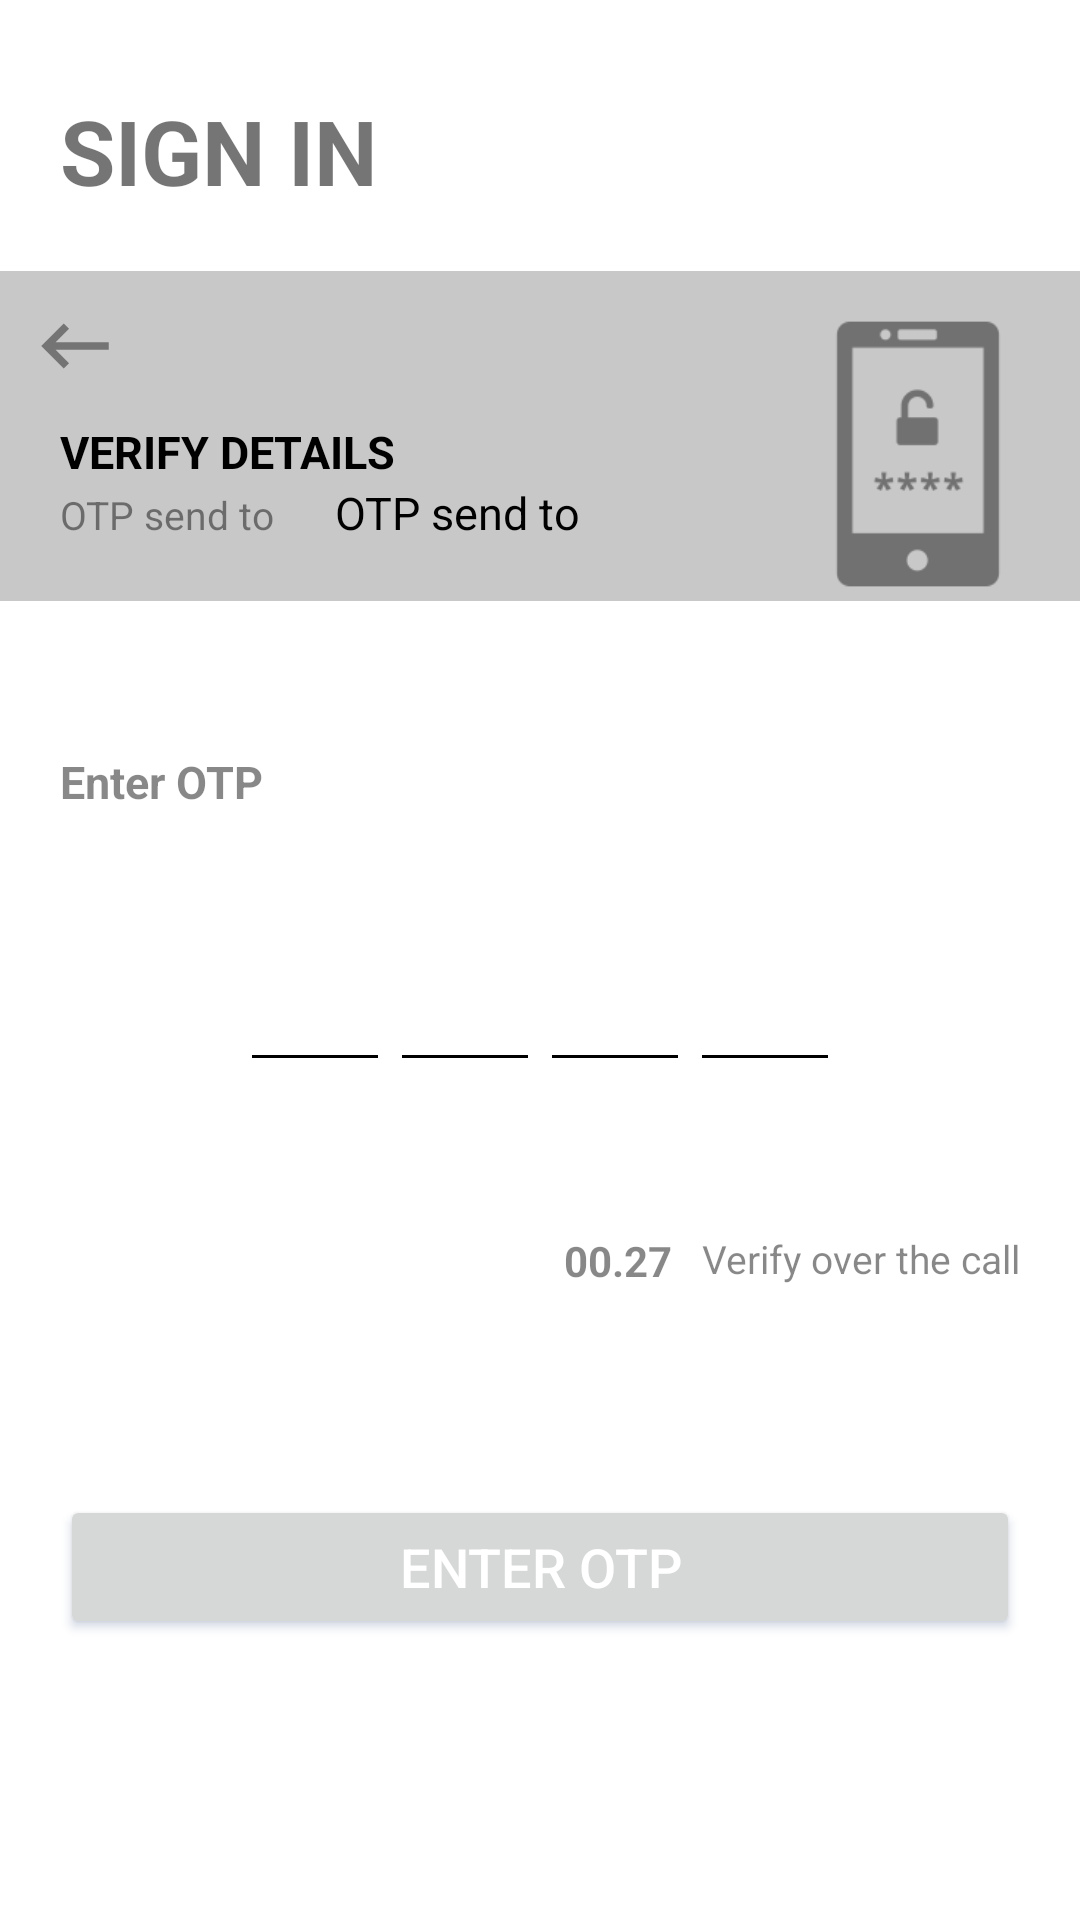

Layout XML and referenced resources for this Android screen:
<!-- AndroidManifest.xml: application theme Theme.Motoservice -->
<!-- res/layout/activity_otpscreen.xml -->
<?xml version="1.0" encoding="utf-8"?>
<LinearLayout xmlns:android="http://schemas.android.com/apk/res/android"
    xmlns:app="http://schemas.android.com/apk/res-auto"
    xmlns:tools="http://schemas.android.com/tools"
    android:layout_width="match_parent"
    android:layout_height="match_parent"
    android:orientation="vertical"
    android:background="@color/white"
    tools:context=".signup.Otpscreen">
    <TextView
        android:layout_width="wrap_content"
        android:layout_height="wrap_content"
        android:text="SIGN IN"
        android:textSize="30dp"
        android:layout_marginTop="10dp"
        android:textStyle="bold"
        android:padding="20dp"
        />

    <LinearLayout
        android:layout_width="match_parent"
        android:layout_height="110dp"
        android:background="#37000000"
        android:weightSum="100"
        android:orientation="horizontal">
        <LinearLayout
            android:layout_width="0dp"
            android:layout_weight="70"
            android:layout_height="100dp"
            android:orientation="vertical">
            <ImageView
                android:layout_width="30dp"
                android:layout_height="30dp"
                android:src="@drawable/back"
                android:id="@+id/imgback"
                android:layout_margin="10dp"
                app:tint="#7000">



            </ImageView>
            <TextView
                android:layout_width="wrap_content"
                android:layout_height="wrap_content"
                android:text="VERIFY DETAILS"
                android:textSize="15dp"
                android:layout_marginLeft="20dp"
                android:textStyle="bold"
                android:textColor="@color/black"
                />

            <LinearLayout
                android:layout_width="wrap_content"
                android:layout_height="wrap_content"
                android:orientation="horizontal">
                <TextView
                    android:layout_width="wrap_content"
                    android:layout_height="wrap_content"
                    android:text="OTP send to"
                    android:textSize="13dp"
                    android:layout_marginLeft="20dp"
                    android:textColor="#7000"
                    />
                <TextView
                    android:layout_width="wrap_content"
                    android:layout_height="wrap_content"
                    android:text="OTP send to"
                    android:textSize="15dp"
                    android:id="@+id/phonenubernew"
                    android:layout_marginLeft="20dp"
                    android:textColor="@color/black"
                    />
            </LinearLayout>

        </LinearLayout>


        <ImageView
            android:layout_width="0dp"
            android:layout_weight="30"
            android:layout_marginTop="12dp"
            android:layout_height="wrap_content"
            android:src="@drawable/mobilenew"></ImageView>

    </LinearLayout>
    <TextView
        android:layout_width="wrap_content"
        android:layout_height="wrap_content"
        android:text="Enter OTP"
        android:textSize="15dp"
        android:textStyle="bold"
        android:id="@+id/Enterotp"
        android:layout_marginLeft="20dp"
        android:layout_marginTop="50dp"
        android:textColor="#7000"
        />
    <LinearLayout
        android:layout_width="wrap_content"
        android:layout_height="wrap_content"
        android:gravity="center"
        android:layout_marginTop="40dp"
        android:layout_gravity="center"
        android:orientation="horizontal"
        >

        <androidx.appcompat.widget.AppCompatEditText
            android:id="@+id/otpET1"
            android:layout_width="50dp"
            android:layout_height="50dp"
            android:inputType="number"
            android:outlineSpotShadowColor="@color/black"
            android:maxLength="1"
            android:textColor="@color/black"
            android:backgroundTint="@color/black"
            android:gravity="center"
            android:textSize="20sp"/>

        <androidx.appcompat.widget.AppCompatEditText
            android:id="@+id/otpET2"
            android:layout_width="50dp"
            android:layout_height="50dp"
            android:inputType="number"
            android:maxLength="1"
            android:backgroundTint="@color/black"
            android:outlineSpotShadowColor="@color/black"
            android:textColor="@color/black"
            android:gravity="center"
            android:textSize="20sp"/>
        <androidx.appcompat.widget.AppCompatEditText
            android:id="@+id/otpET3"
            android:layout_width="50dp"
            android:layout_height="50dp"
            android:backgroundTint="@color/black"
            android:inputType="number"
            android:textColor="@color/black"
            android:maxLength="1"
            android:outlineSpotShadowColor="@color/black"
            android:gravity="center"
            android:textSize="20sp"/>

        <androidx.appcompat.widget.AppCompatEditText
            android:id="@+id/otpET4"
            android:layout_width="50dp"
            android:backgroundTint="@color/black"
            android:layout_height="50dp"
            android:outlineSpotShadowColor="@color/black"
            android:inputType="number"
            android:textColor="@color/black"
            android:maxLength="1"
            android:gravity="center"
            android:textSize="20sp"/>
    </LinearLayout>
<LinearLayout
    android:layout_width="wrap_content"
    android:layout_height="wrap_content"
    android:gravity="right"
    android:layout_marginTop="50dp"
    android:layout_gravity="right"
    android:orientation="horizontal">
    <TextView
        android:layout_width="wrap_content"
        android:layout_height="wrap_content"
        android:text="00.27"
        android:textSize="14dp"
        android:layout_gravity="right"
        android:layout_margin="5dp"
        android:textStyle="bold"
        android:id="@+id/val"
        android:layout_marginTop="50dp"
        android:textColor="#7000"
        />
    <TextView
        android:layout_width="wrap_content"
        android:layout_height="wrap_content"
        android:text="Verify over the call"
        android:textSize="13dp"
        android:layout_gravity="right"
        android:layout_marginRight="20dp"
        android:id="@+id/vetu"
        android:layout_marginLeft="5dp"
        android:layout_marginTop="50dp"
        android:textColor="#7000"
        />

</LinearLayout>

    <Button
        android:layout_width="match_parent"
        android:layout_height="wrap_content"
        android:textSize="18dp"
        android:padding="10dp"
        android:layout_marginLeft="20dp"
        android:layout_marginRight="20dp"
        android:outlineSpotShadowColor="#002060"
        android:shadowColor="#002060"
        android:layout_marginTop="20dp"
        android:textColor="@color/white"
        android:id="@+id/enterotp"
        android:layout_gravity="center"
        android:text="Enter OTP"></Button>


</LinearLayout>
<!-- resources referenced by this layout -->
<resources>
  <color name="black">#FF000000</color>
  <color name="white">#FFFFFFFF</color>
  <!-- drawable back (drawable) -->
  <vector android:alpha="0.9" android:height="24dp" android:tint="#C2C1CD"
      android:viewportHeight="24" android:viewportWidth="24"
      android:width="24dp" xmlns:android="http://schemas.android.com/apk/res/android">
      <path android:fillColor="@android:color/white" android:pathData="M21,11H6.83l3.58,-3.59L9,6l-6,6 6,6 1.41,-1.41L6.83,13H21z"/>
  </vector>
  <!-- drawable mobilenew: png bitmap (drawable, 3426 bytes) -->
  <style name="Theme.Motoservice" parent="Theme.MaterialComponents.DayNight.DarkActionBar">
          
          <item name="colorPrimary">@color/purple_500</item>
          <item name="colorPrimaryVariant">@color/purple_700</item>
          <item name="colorOnPrimary">@color/white</item>
          
          <item name="colorSecondary">@color/teal_200</item>
          <item name="colorSecondaryVariant">@color/teal_700</item>
          <item name="colorOnSecondary">@color/black</item>
          
          <item name="android:statusBarColor" tools:targetApi="l">?attr/colorPrimaryVariant</item>
          
      </style>
  <color name="purple_500">#002060</color>
  <color name="purple_700">#002060</color>
  <color name="teal_200">#FF03DAC5</color>
  <color name="teal_700">#FF018786</color>
</resources>
